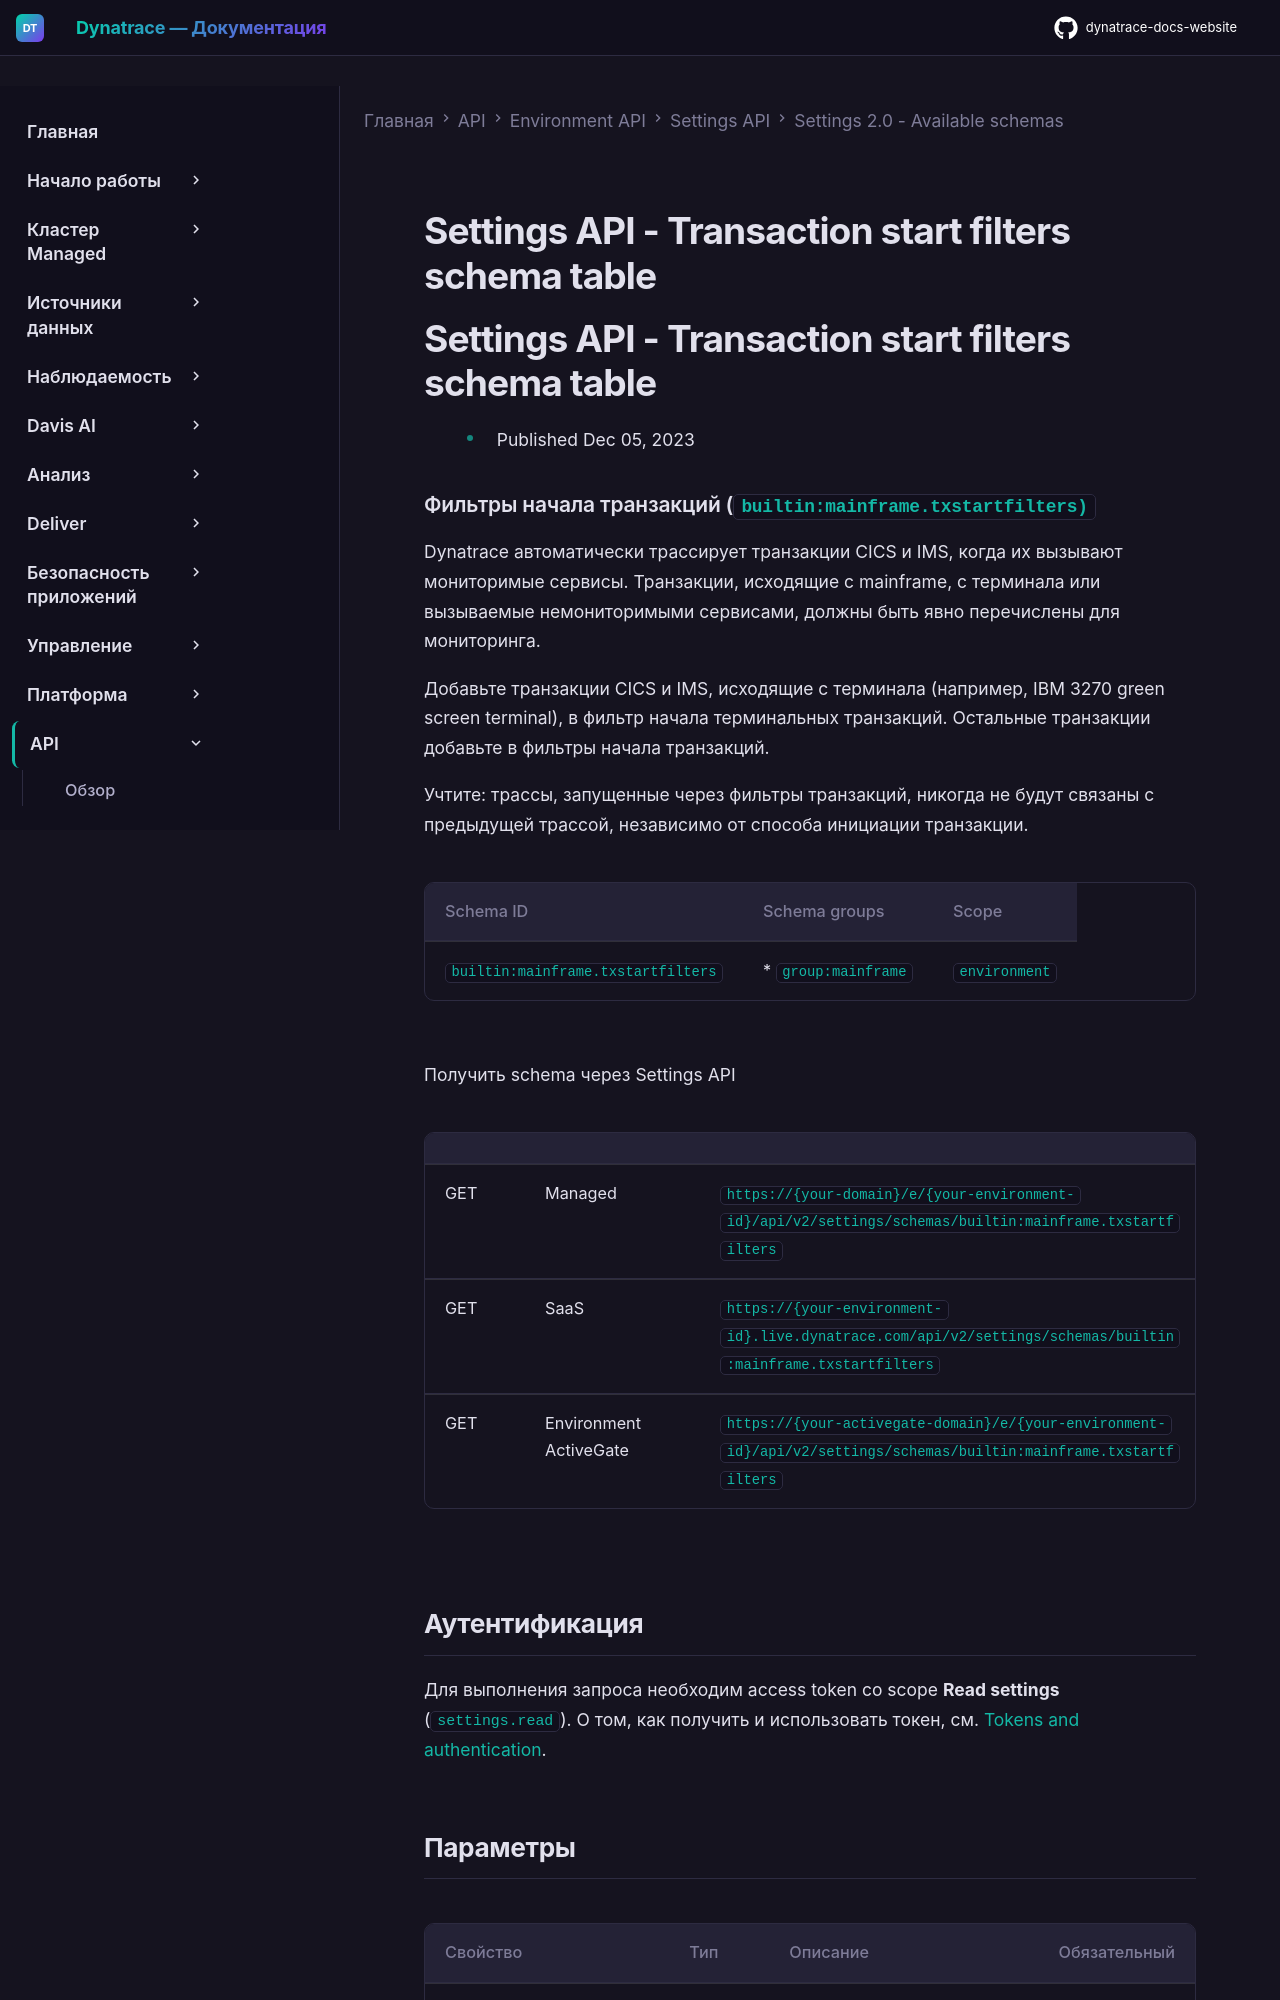

repository: Yerkebulan-Ardabayev/dynatrace-docs-website · page: managed-ru/dynatrace-api/environment-api/settings/schemas/builtin-mainframe-txstartfilters/index.html · generator: mkdocs

---
title: Settings API - Transaction start filters schema table
source: https://docs.dynatrace.com/managed/dynatrace-api/environment-api/settings/schemas/builtin-mainframe-txstartfilters
scraped: 2026-05-12T11:45:22.964327
---

# Settings API - Transaction start filters schema table

# Settings API - Transaction start filters schema table

* Published Dec 05, 2023

### Фильтры начала транзакций (`builtin:mainframe.txstartfilters)`

Dynatrace автоматически трассирует транзакции CICS и IMS, когда их вызывают мониторимые сервисы. Транзакции, исходящие с mainframe, с терминала или вызываемые немониторимыми сервисами, должны быть явно перечислены для мониторинга.

Добавьте транзакции CICS и IMS, исходящие с терминала (например, IBM 3270 green screen terminal), в фильтр начала терминальных транзакций. Остальные транзакции добавьте в фильтры начала транзакций.

Учтите: трассы, запущенные через фильтры транзакций, никогда не будут связаны с предыдущей трассой, независимо от способа инициации транзакции.

| Schema ID | Schema groups | Scope |
| --- | --- | --- |
| `builtin:mainframe.txstartfilters` | * `group:mainframe` | `environment` |

Получить schema через Settings API

|  |  |  |
| --- | --- | --- |
| GET | Managed | `https://{your-domain}/e/{your-environment-id}/api/v2/settings/schemas/builtin:mainframe.txstartfilters` |
| GET | SaaS | `https://{your-environment-id}.live.dynatrace.com/api/v2/settings/schemas/builtin:mainframe.txstartfilters` |
| GET | Environment ActiveGate | `https://{your-activegate-domain}/e/{your-environment-id}/api/v2/settings/schemas/builtin:mainframe.txstartfilters` |

## Аутентификация

Для выполнения запроса необходим access token со scope **Read settings** (`settings.read`). О том, как получить и использовать токен, см. [Tokens and authentication](/managed/discover-dynatrace/references/dynatrace-api/basics/dynatrace-api-authentication).
